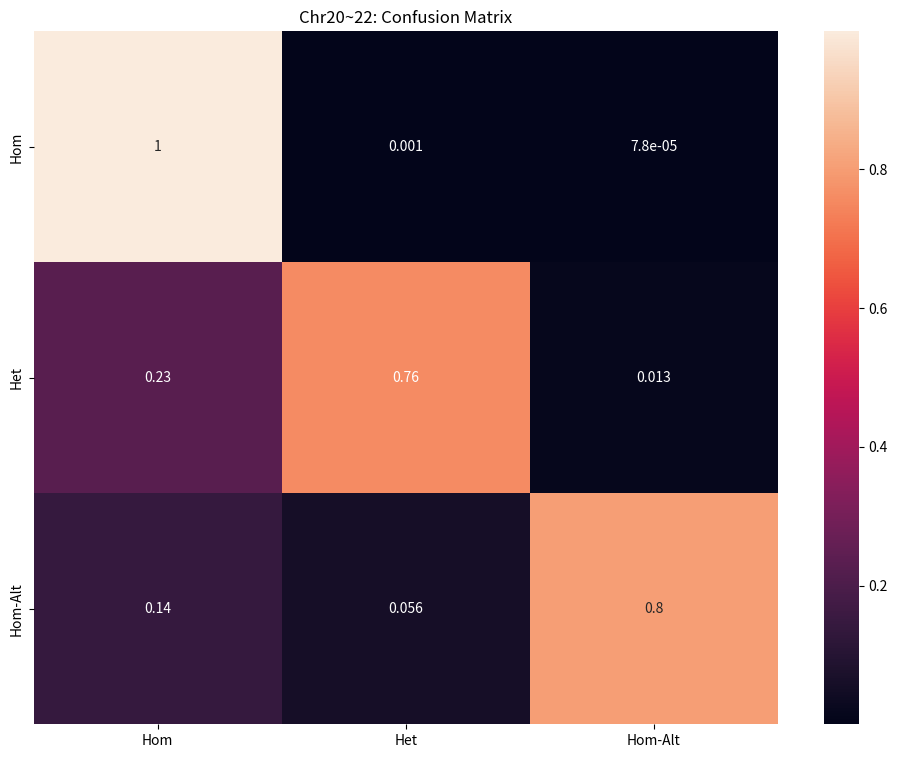

Write the Python code that produced this figure.
import seaborn as sn
import pandas as pd
import matplotlib.pyplot as plt
import numpy as np
array = [[8732639,    8790,     681],
 [  37777,  126803,    2214],
 [  12651,    4989,   71437]]
array = np.array(array, dtype=float)
cm = np.array(array, dtype=float)
n_categories = 3
for i in range(n_categories):
    array[i] = array[i] / array[i].sum()
print(array)
true_pos = np.diag(cm)
false_pos = np.sum(cm, axis=0) - true_pos
false_neg = np.sum(cm, axis=1) - true_pos
#print(true_pos)
#print(false_pos)
#print(false_neg)

precision = true_pos / (true_pos+false_pos)
recall = true_pos / (true_pos + false_neg)
F1 = 2 * precision * recall / (precision + recall)
print('Precision: ', precision)
print('Recall: ', recall)
print('F1: ', F1)

df_cm = pd.DataFrame(array, index=[i for i in ["Hom", "Het", "Hom-Alt"]],
                  columns=[i for i in ["Hom", "Het", "Hom-Alt"]])
plt.figure(figsize=(4*3, 3*3))
sn.heatmap(df_cm, annot=True)
plt.title('Chr20~22: Confusion Matrix')
plt.savefig('Confusion_chr20~22.png', dpi=400)


